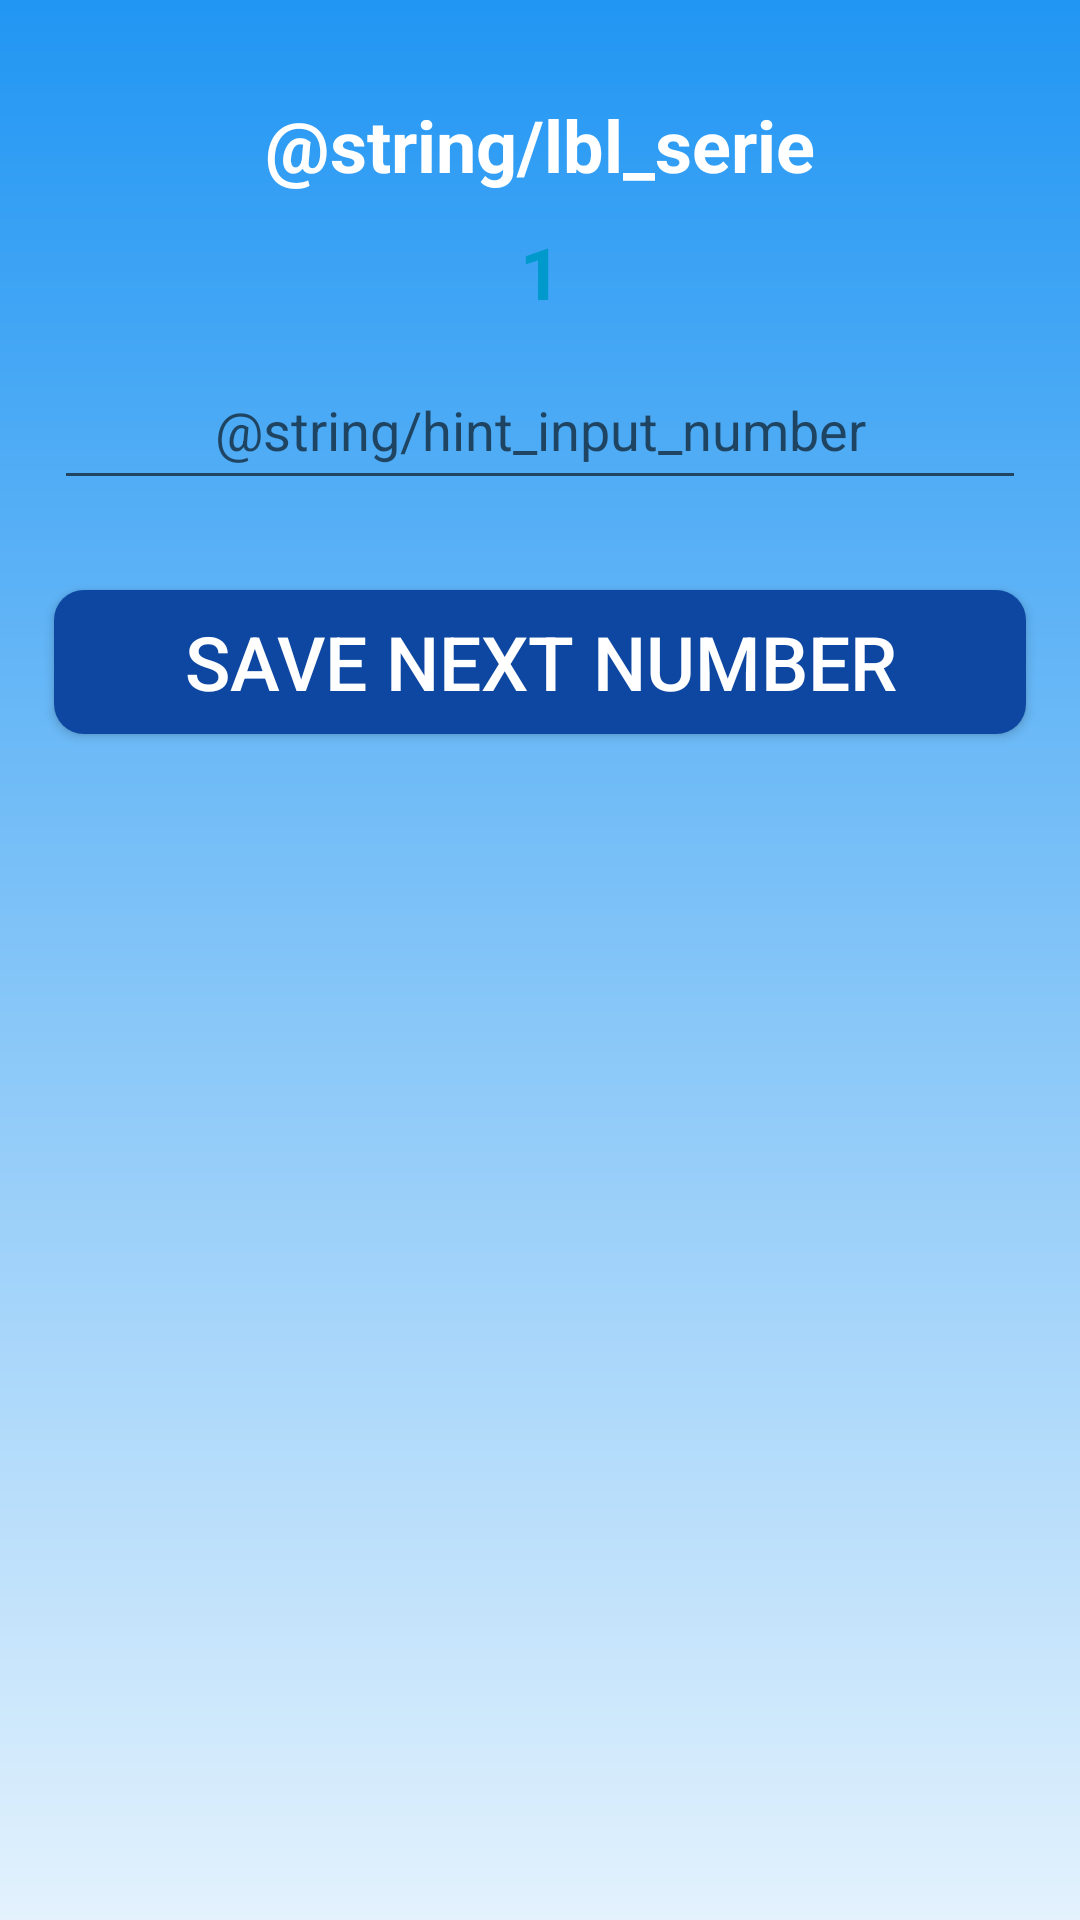

Produce the Android XML layout that renders to this screen, including the resource entries it uses.
<!-- AndroidManifest.xml: application theme AppTheme -->
<!-- res/layout/view_fibonacci.xml -->
<?xml version="1.0" encoding="utf-8"?>
<ScrollView xmlns:android="http://schemas.android.com/apk/res/android"
    android:layout_width="match_parent"
    android:layout_height="match_parent"
    xmlns:app="http://schemas.android.com/apk/res-auto"
    android:fillViewport="true">

    <android.support.constraint.ConstraintLayout
        android:layout_width="match_parent"
        android:layout_height="wrap_content"
        android:background="@drawable/gradient">

    <android.support.constraint.Guideline
        android:layout_width="wrap_content"
        android:layout_height="wrap_content"
        android:id="@+id/left_guideline"
        app:layout_constraintGuide_percent=".05"
        android:orientation="vertical"/>

    <android.support.constraint.Guideline
        android:layout_width="wrap_content"
        android:layout_height="wrap_content"
        android:id="@+id/left_center_guideline"
        app:layout_constraintGuide_percent=".45"
        android:orientation="vertical"/>

    <android.support.constraint.Guideline
        android:layout_width="wrap_content"
        android:layout_height="wrap_content"
        android:id="@+id/right_center_guideline"
        app:layout_constraintGuide_percent=".55"
        android:orientation="vertical"/>

    <android.support.constraint.Guideline
        android:layout_width="wrap_content"
        android:layout_height="wrap_content"
        android:id="@+id/right_guideline"
        app:layout_constraintGuide_percent=".95"
        android:orientation="vertical"/>

    <android.support.constraint.Guideline
        android:layout_width="wrap_content"
        android:layout_height="wrap_content"
        android:id="@+id/top_guideline"
        app:layout_constraintGuide_percent=".05"
        android:orientation="horizontal"/>

    <android.support.constraint.Guideline
        android:layout_width="wrap_content"
        android:layout_height="wrap_content"
        android:id="@+id/bottom_guideline"
        app:layout_constraintGuide_percent=".95"
        android:orientation="horizontal"/>

        <TextView
            android:id="@+id/tv_series"
            android:layout_width="0dp"
            android:layout_height="wrap_content"
            app:layout_constraintLeft_toLeftOf="@+id/left_guideline"
            app:layout_constraintRight_toRightOf="@+id/right_guideline"
            app:layout_constraintTop_toTopOf="@+id/top_guideline"
            android:textAlignment="center"
            android:text="@string/lbl_serie"
            android:textColor="@android:color/white"
            android:textSize="24sp"
            android:textStyle="bold"/>

        <TextView
            android:id="@+id/tv_values"
            android:layout_width="0dp"
            android:layout_height="wrap_content"
            app:layout_constraintLeft_toLeftOf="@+id/left_guideline"
            app:layout_constraintRight_toRightOf="@+id/right_guideline"
            app:layout_constraintTop_toBottomOf="@+id/tv_series"
            android:layout_marginTop="10dp"
            android:textAlignment="center"
            android:text="1"
            android:textColor="@android:color/holo_blue_dark"
            android:textSize="24sp"
            android:textStyle="bold"/>

        <EditText
            android:layout_width="0dp"
            android:layout_height="50dp"
            android:id="@+id/et_input"
            android:inputType="number"
            android:hint="@string/hint_input_number"
            android:textAlignment="center"
            android:layout_marginTop="10dp"
            app:layout_constraintLeft_toLeftOf="@+id/left_guideline"
            app:layout_constraintRight_toRightOf="@+id/right_guideline"
            app:layout_constraintTop_toBottomOf="@+id/tv_values"/>

        <Button
            android:layout_width="0dp"
            android:layout_height="wrap_content"
            android:id="@+id/bt_save"
            android:text="@string/bt_save"
            android:background="@drawable/rounded_button"
            android:layout_marginTop="30dp"
            android:layout_marginBottom="30dp"
            android:textColor="@android:color/white"
            android:textSize="25sp"
            app:layout_constraintLeft_toLeftOf="@+id/left_guideline"
            app:layout_constraintRight_toRightOf="@+id/right_guideline"
            app:layout_constraintTop_toBottomOf="@+id/et_input"/>

    </android.support.constraint.ConstraintLayout>

</ScrollView>
<!-- resources referenced by this layout -->
<resources>
  <!-- drawable gradient (drawable) -->
  <?xml version="1.0" encoding="utf-8"?>
  <shape xmlns:android="http://schemas.android.com/apk/res/android">
      <gradient
          android:startColor="@color/colorPrimary"
          android:endColor="@color/colorSecondary"
          android:angle="270" />
  </shape>
  <!-- drawable rounded_button (drawable) -->
  <?xml version="1.0" encoding="utf-8"?>
  <shape xmlns:android="http://schemas.android.com/apk/res/android" >
  
      <corners
          android:radius="10dp"
          />
      <solid
          android:color="@color/colorPrimaryDark"/>
  
  </shape>
  <string name="bt_save">Save next number</string>
  <style name="AppTheme" parent="Theme.AppCompat.Light.DarkActionBar">
          
          <item name="colorPrimary">@color/colorPrimary</item>
          <item name="colorPrimaryDark">@color/colorPrimaryDark</item>
          <item name="colorAccent">@color/colorAccent</item>
      </style>
  <color name="colorPrimary">#2196F3</color>
  <color name="colorSecondary">#E3F2FD</color>
  <color name="colorPrimaryDark">#0D47A1</color>
  <color name="colorAccent">#2962FF</color>
</resources>
